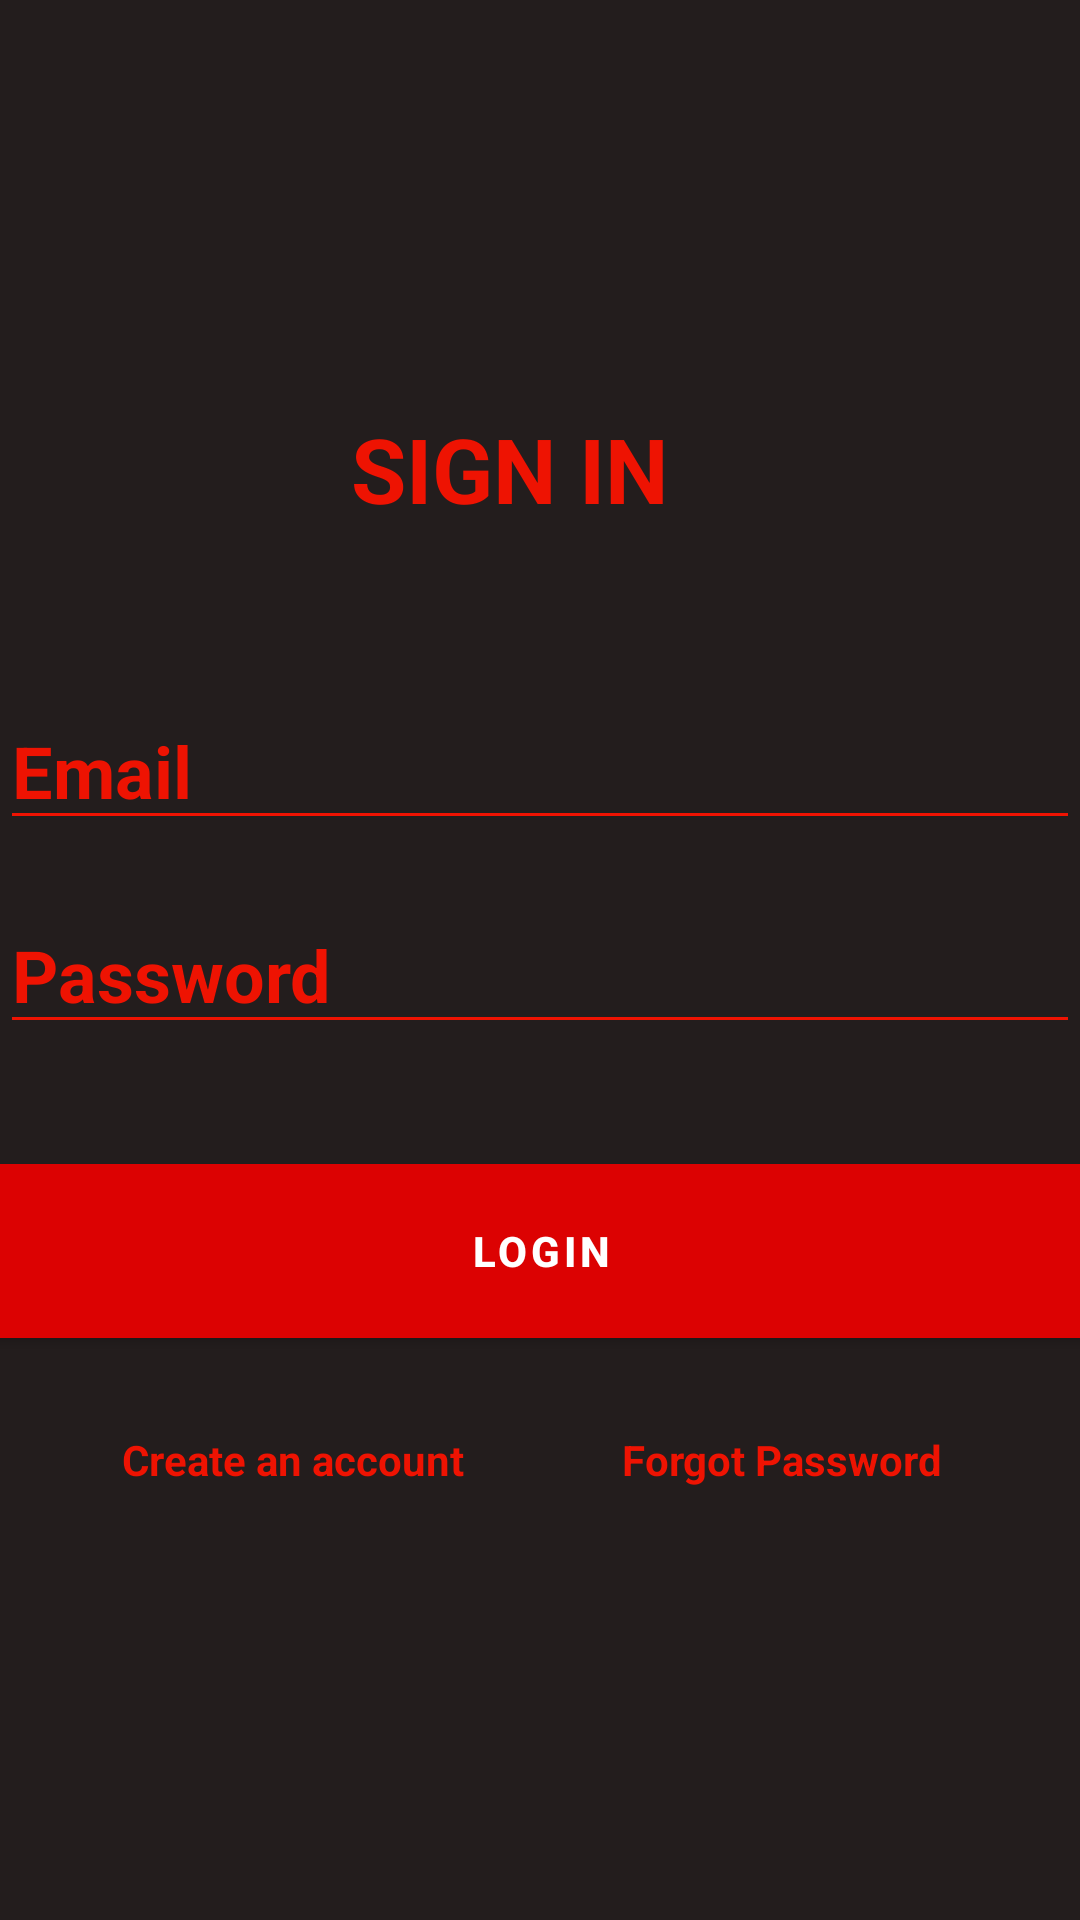

Write the Android layout XML for this screen, with the resource values it uses.
<!-- AndroidManifest.xml: application theme Theme.MGP1TEST -->
<!-- res/layout/activity_login.xml -->
<?xml version="1.0" encoding="utf-8"?>
<androidx.constraintlayout.widget.ConstraintLayout xmlns:android="http://schemas.android.com/apk/res/android"
    xmlns:app="http://schemas.android.com/apk/res-auto"
    xmlns:tools="http://schemas.android.com/tools"
    android:layout_width="match_parent"
    android:layout_height="match_parent"
    tools:context=".Login"
    android:background="@color/backgroundColor">


    <EditText
        android:id="@+id/email"
        android:layout_width="match_parent"
        android:layout_height="wrap_content"
        android:layout_marginBottom="360dp"
        android:ems="10"
        android:hint="Email"
        android:inputType="textEmailAddress"
        android:textSize="24sp"
        android:textColor="@color/red"
        android:backgroundTint="@color/red"
        android:textColorHint="@color/red"
        android:textStyle="bold"
        app:layout_constraintBottom_toBottomOf="parent"
        app:layout_constraintHorizontal_bias="0.0"
        app:layout_constraintLeft_toLeftOf="parent"
        app:layout_constraintRight_toRightOf="parent" />

    <EditText
        android:id="@+id/password"
        android:layout_width="match_parent"
        android:layout_height="wrap_content"
        android:layout_marginBottom="292dp"
        android:ems="10"
        android:hint="Password"
        android:inputType="textPassword"
        android:textSize="24sp"
        android:textColor="@color/red"
        android:backgroundTint="@color/red"
        android:textColorHint="@color/red"
        android:textStyle="bold"
        app:layout_constraintBottom_toBottomOf="parent"
        app:layout_constraintHorizontal_bias="0.0"
        app:layout_constraintLeft_toLeftOf="parent"
        app:layout_constraintRight_toRightOf="parent"
        app:passwordToggleEnabled="true" />

    <Button
        android:id="@+id/buttonLog"
        android:layout_width="380dp"
        android:layout_height="70dp"
        android:layout_marginBottom="188dp"
        android:text="Login"
        android:textStyle="bold"
        app:layout_constraintBottom_toBottomOf="parent"
        app:layout_constraintLeft_toLeftOf="parent"
        app:layout_constraintRight_toRightOf="parent" />

    <TextView
        android:id="@+id/forgot"
        android:layout_width="wrap_content"
        android:layout_height="wrap_content"
        android:layout_marginBottom="144dp"
        android:text="Forgot Password"
        android:textStyle="bold"
        android:textColor="@color/red"
        app:layout_constraintBottom_toBottomOf="parent"
        app:layout_constraintHorizontal_bias="0.818"
        app:layout_constraintLeft_toLeftOf="parent"
        app:layout_constraintRight_toRightOf="parent" />

    <TextView
        android:id="@+id/register1"
        android:layout_width="wrap_content"
        android:layout_height="wrap_content"
        android:layout_marginBottom="144dp"
        android:clickable="true"
        android:onClick="onClick"
        android:text="Create an account"
        android:textStyle="bold"
        android:textColor="@color/red"
        app:layout_constraintBottom_toBottomOf="parent"
        app:layout_constraintHorizontal_bias="0.165"
        app:layout_constraintLeft_toLeftOf="parent"
        app:layout_constraintRight_toRightOf="parent" />

    <TextView
        android:id="@+id/textView"
        android:layout_width="126dp"
        android:layout_height="68dp"
        android:layout_marginBottom="436dp"
        android:text="@string/sign_inT"
        android:textSize="30dp"
        android:textStyle="bold"
        android:textColor="@color/red"
        app:layout_constraintBottom_toBottomOf="parent"
        app:layout_constraintLeft_toLeftOf="parent"
        app:layout_constraintRight_toRightOf="parent" />


</androidx.constraintlayout.widget.ConstraintLayout>
<!-- resources referenced by this layout -->
<resources>
  <color name="backgroundColor">#231D1D</color>
  <color name="red">#EE1302</color>
  <string name="sign_inT">SIGN IN</string>
  <style name="Theme.MGP1TEST" parent="Theme.MaterialComponents.DayNight.DarkActionBar">
          
          <item name="colorPrimary">#DC0202</item>
          <item name="colorPrimaryVariant">#DC0202</item>
          <item name="colorOnPrimary">@color/white</item>
          
          <item name="colorSecondary">#DC0202</item>
          <item name="colorSecondaryVariant">@color/white</item>
          <item name="colorOnSecondary">@color/white</item>
          
          <item name="android:statusBarColor">?attr/colorPrimaryVariant</item>
          
      </style>
  <color name="white">#FFFFFFFF</color>
</resources>
